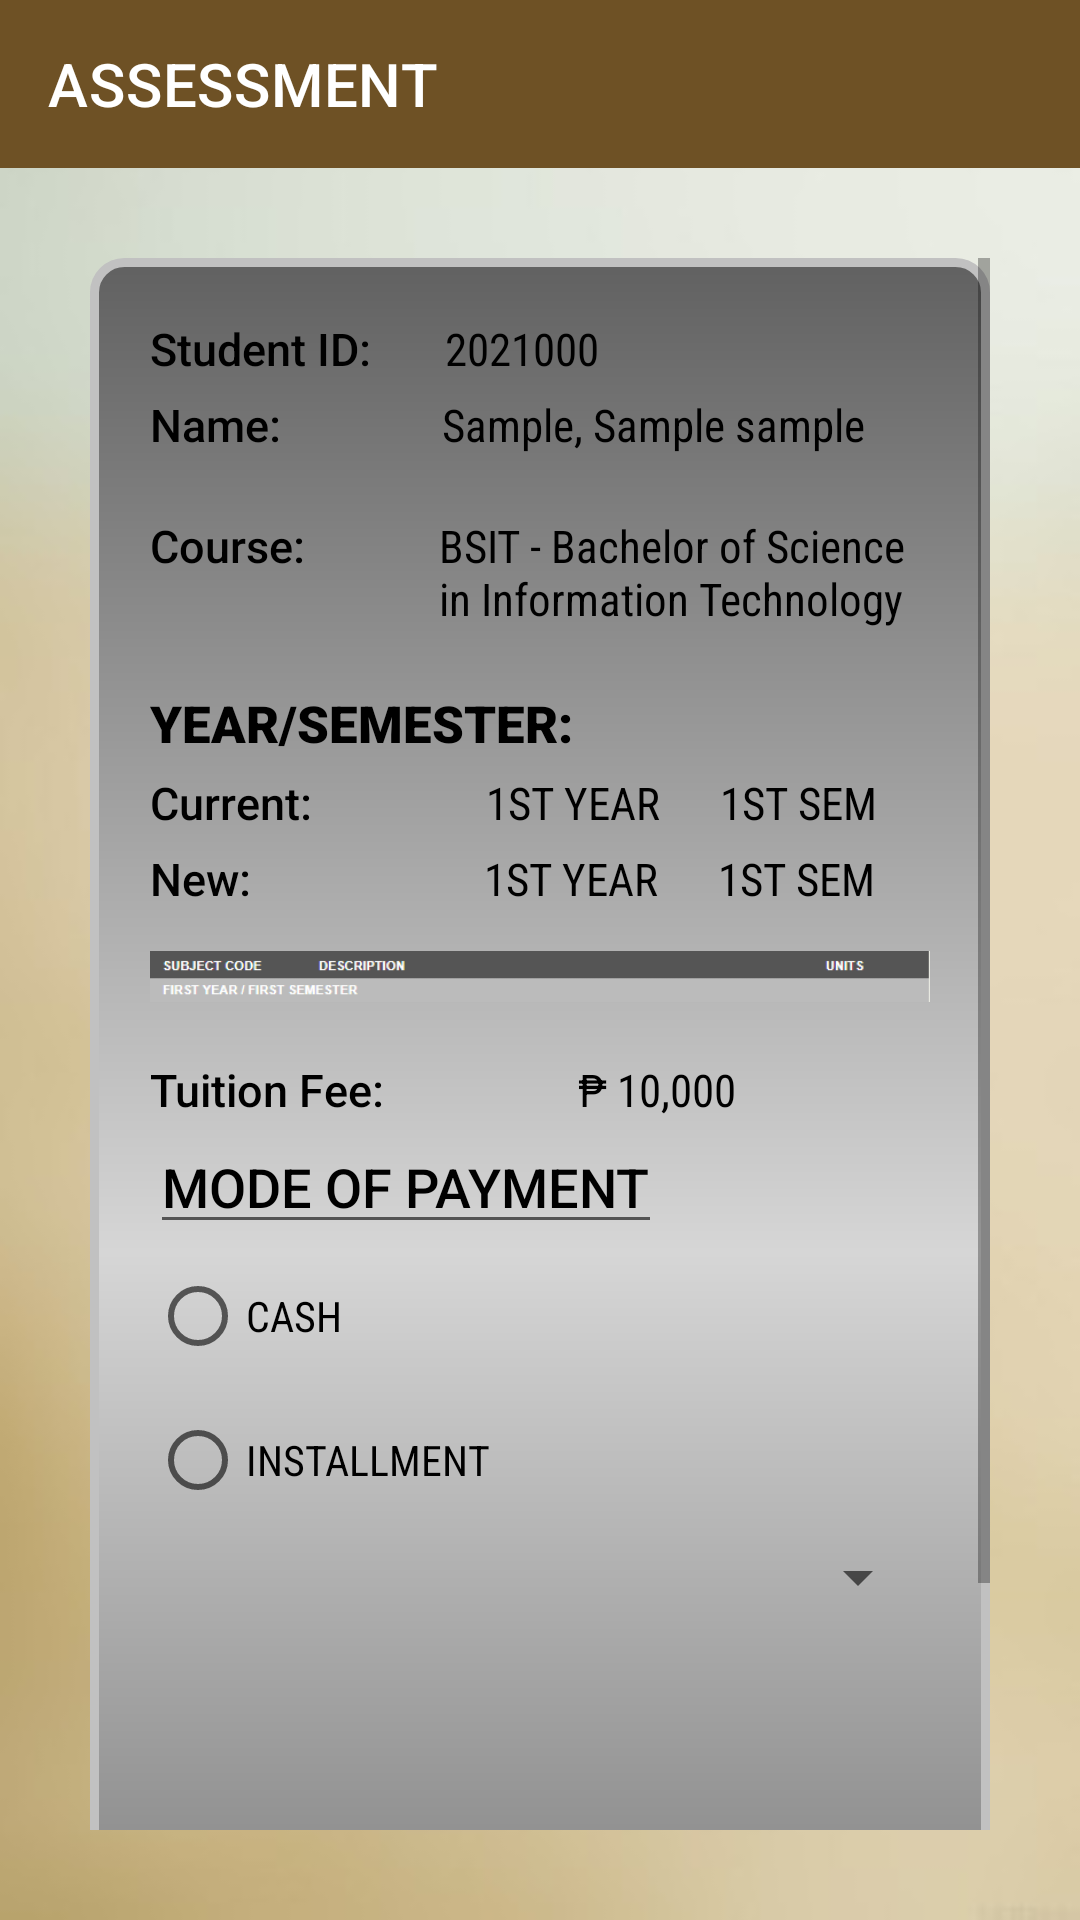

Write the Android layout XML for this screen, with the resource values it uses.
<!-- AndroidManifest.xml: application theme Theme.RegistrationAndAssessment -->
<!-- res/layout/activity_old_student_assessment.xml -->
<?xml version="1.0" encoding="utf-8"?>
<LinearLayout xmlns:android="http://schemas.android.com/apk/res/android"
    xmlns:app="http://schemas.android.com/apk/res-auto"
    xmlns:tools="http://schemas.android.com/tools"
    android:layout_width="match_parent"
    android:layout_height="match_parent"
    android:orientation="vertical"
    android:background="@drawable/toolbarbg"
    tools:context=".OldStudentAssessmentActivity">

    <androidx.appcompat.widget.Toolbar
        android:layout_width="match_parent"
        android:layout_height="wrap_content"
        android:id="@+id/toolbar"
        android:background="#6E5125"
        android:theme="@style/ThemeOverlay.AppCompat.Dark.ActionBar"
        app:title="ASSESSMENT"/>

    <ScrollView
        android:layout_width="match_parent"
        android:layout_height="match_parent"
        android:padding="30dp">
    <LinearLayout
        android:layout_width="match_parent"
        android:layout_height="wrap_content"
        android:orientation="vertical"
        android:background="@drawable/layout_bg"
        android:padding="20dp">
        <LinearLayout
            android:layout_width="match_parent"
            android:layout_height="wrap_content"
            android:orientation="horizontal">
            <TextView
                android:layout_width="wrap_content"
                android:layout_height="wrap_content"
                android:textColor="@color/black"
                android:textSize="15dp"
                android:fontFamily="sans-serif-medium"
                android:text="Student ID: "/>
            <TextView
                android:id="@+id/oldID"
                android:layout_width="wrap_content"
                android:layout_height="wrap_content"
                android:textColor="@color/black"
                android:textSize="15dp"
                android:fontFamily="sans-serif-condensed"
                android:layout_marginLeft="21dp"
                android:text="2021000"/>
        </LinearLayout>
        <LinearLayout
            android:layout_width="match_parent"
            android:layout_height="match_parent"
            android:layout_marginTop="5dp"
            android:orientation="horizontal">
            <TextView
                android:layout_width="wrap_content"
                android:layout_height="wrap_content"
                android:textColor="@color/black"
                android:textSize="15dp"
                android:fontFamily="sans-serif-medium"
                android:text="Name: "/>
            <TextView
                android:id="@+id/oldNAME"
                android:layout_width="wrap_content"
                android:layout_height="wrap_content"
                android:textColor="@color/black"
                android:textSize="15dp"
                android:fontFamily="sans-serif-condensed"
                android:layout_marginLeft="50dp"
                android:text="Sample, Sample sample"/>
        </LinearLayout>
        <LinearLayout
            android:layout_width="match_parent"
            android:layout_height="wrap_content"
            android:layout_marginTop="20dp"
            android:orientation="horizontal">
            <TextView
                android:layout_width="wrap_content"
                android:layout_height="wrap_content"
                android:textColor="@color/black"
                android:textSize="15dp"
                android:fontFamily="sans-serif-medium"
                android:text="Course: "/>
            <TextView
                android:id="@+id/oldCOURSE"
                android:layout_width="wrap_content"
                android:layout_height="wrap_content"
                android:textColor="@color/black"
                android:textSize="15dp"
                android:fontFamily="sans-serif-condensed"
                android:layout_marginLeft="41dp"
                android:text="BSIT - Bachelor of Science in Information Technology"/>
        </LinearLayout>
        <LinearLayout
            android:layout_marginTop="20dp"
            android:layout_width="match_parent"
            android:layout_height="wrap_content">
            <TextView
                android:layout_width="wrap_content"
                android:layout_height="wrap_content"
                android:textColor="@color/black"
                android:textSize="17dp"
                android:fontFamily="sans-serif-black"
                android:text="YEAR/SEMESTER:"/>
        </LinearLayout>
        <LinearLayout
            android:layout_width="match_parent"
            android:layout_height="wrap_content"
            android:layout_marginTop="5dp"
            android:orientation="horizontal">
            <TextView
                android:layout_width="wrap_content"
                android:layout_height="wrap_content"
                android:textColor="@color/black"
                android:textSize="15dp"
                android:fontFamily="sans-serif-medium"
                android:text="Current:"/>
            <TextView
                android:id="@+id/oldYEAR"
                android:layout_width="wrap_content"
                android:layout_height="wrap_content"
                android:textColor="@color/black"
                android:textSize="15dp"
                android:fontFamily="sans-serif-condensed"
                android:layout_marginLeft="58dp"
                android:text="1ST YEAR"/>
            <TextView
                android:id="@+id/oldSEM"
                android:layout_width="wrap_content"
                android:layout_height="wrap_content"
                android:textColor="@color/black"
                android:textSize="15dp"
                android:fontFamily="sans-serif-condensed"
                android:layout_marginLeft="20dp"
                android:text="1ST SEM"/>
        </LinearLayout>
        <LinearLayout
            android:layout_width="match_parent"
            android:layout_height="wrap_content"
            android:layout_marginTop="5dp"
            android:orientation="horizontal">
            <TextView
                android:layout_width="wrap_content"
                android:layout_height="wrap_content"
                android:textColor="@color/black"
                android:textSize="15dp"
                android:fontFamily="sans-serif-medium"
                android:text="New: "/>
            <TextView
                android:id="@+id/newYEAR"
                android:layout_width="wrap_content"
                android:layout_height="wrap_content"
                android:textColor="@color/black"
                android:textSize="15dp"
                android:fontFamily="sans-serif-condensed"
                android:layout_marginLeft="74dp"
                android:text="1ST YEAR"/>
            <TextView
                android:id="@+id/newSEM"
                android:layout_width="wrap_content"
                android:layout_height="wrap_content"
                android:textColor="@color/black"
                android:textSize="15dp"
                android:fontFamily="sans-serif-condensed"
                android:layout_marginLeft="20dp"
                android:text="1ST SEM"/>
        </LinearLayout>
        <ImageView
            android:id="@+id/newSUBJECT"
            android:layout_width="wrap_content"
            android:layout_height="wrap_content"
            android:src="@drawable/empty"/>
        <LinearLayout
            android:layout_width="match_parent"
            android:layout_height="wrap_content"
            android:layout_marginTop="5dp"
            android:orientation="horizontal">
            <TextView
                android:layout_width="wrap_content"
                android:layout_height="wrap_content"
                android:textColor="@color/black"
                android:textSize="15dp"
                android:fontFamily="sans-serif-medium"
                android:text="Tuition Fee: "/>
            <TextView
                android:layout_width="wrap_content"
                android:layout_height="wrap_content"
                android:textColor="@color/black"
                android:textSize="15dp"
                android:fontFamily="sans-serif-condensed"
                android:layout_marginLeft="61dp"
                android:text="₱ 10,000"/>
        </LinearLayout>
        <LinearLayout
            android:layout_width="match_parent"
            android:layout_height="wrap_content"
            android:orientation="vertical">
            <TextView
                android:id="@+id/mopTXT"
                android:layout_width="wrap_content"
                android:layout_height="wrap_content"
                android:textColor="@color/black"
                android:fontFamily="sans-serif-medium"
                style="@android:style/Widget.EditText"
                android:text="MODE OF PAYMENT"/>
            <RadioGroup
                android:id="@+id/mopGroup"
                android:layout_width="match_parent"
                android:layout_height="wrap_content">
                <RadioButton
                    android:id="@+id/rbCASH"
                    android:layout_width="match_parent"
                    android:layout_height="wrap_content"
                    android:textColor="@color/black"
                    android:fontFamily="sans-serif-condensed"
                    android:text="CASH"/>
                <RadioButton
                    android:id="@+id/rbINSTALLMENT"
                    android:layout_width="match_parent"
                    android:layout_height="wrap_content"
                    android:textColor="@color/black"
                    android:fontFamily="sans-serif-condensed"
                    android:text="INSTALLMENT"/>
                <Spinner
                    android:id="@+id/spinnerInstallment"
                    android:layout_width="match_parent"
                    android:fontFamily="sans-serif-condensed"
                    android:layout_height="30dp"/>
            </RadioGroup>
            <LinearLayout
                android:layout_marginTop="20dp"
                android:layout_width="match_parent"
                android:layout_height="wrap_content"
                android:orientation="horizontal">
                <TextView
                    android:id="@+id/SemQuaMon"
                    android:layout_width="wrap_content"
                    android:layout_height="wrap_content"
                    android:textColor="@color/black"
                    android:textSize="15dp"
                    android:fontFamily="sans-serif-condensed"/>
                <TextView
                    android:id="@+id/totalTXT"
                    android:layout_width="wrap_content"
                    android:layout_height="wrap_content"
                    android:textColor="@color/black"
                    android:textSize="15dp"
                    android:layout_marginLeft="49dp"/>
            </LinearLayout>
        </LinearLayout>
        <Button
            android:layout_marginTop="100dp"
            android:id="@+id/continueBTN"
            android:layout_width="match_parent"
            android:layout_height="wrap_content"
            android:backgroundTint="@color/sand"
            android:text="CONTINUE"/>
    </LinearLayout>
    </ScrollView>
</LinearLayout>
<!-- resources referenced by this layout -->
<resources>
  <color name="black">#FF000000</color>
  <color name="sand">#907860</color>
  <!-- drawable empty: png bitmap (drawable, 1919 bytes) -->
  <!-- drawable layout_bg (drawable) -->
  <?xml version="1.0" encoding="UTF-8"?>
  <shape xmlns:android="http://schemas.android.com/apk/res/android">
      <solid android:color="#FFFFFF"/>
      <gradient
          android:startColor="#616161"
          android:centerColor="#D6D6D6"
          android:endColor="#616161"
          android:angle="90"/>
      <stroke android:width="3dp" android:color="#C1C1C1" />
      <corners android:radius="10dp"/>
      <padding android:left="0dp" android:top="0dp" android:right="0dp" android:bottom="0dp" />
  </shape>
  <!-- drawable toolbarbg: jpg bitmap (drawable, 4277 bytes) -->
  <style name="Theme.RegistrationAndAssessment" parent="Theme.MaterialComponents.DayNight.NoActionBar">
          
          <item name="colorPrimary">@color/purple_500</item>
          <item name="colorPrimaryVariant">@color/purple_700</item>
          <item name="colorOnPrimary">@color/white</item>
          
          <item name="colorSecondary">@color/teal_200</item>
          <item name="colorSecondaryVariant">@color/teal_700</item>
          <item name="colorOnSecondary">@color/black</item>
          
          <item name="android:statusBarColor" tools:targetApi="l">?attr/colorPrimaryVariant</item>
          
      </style>
  <color name="purple_500">#FF6200EE</color>
  <color name="purple_700">#FF3700B3</color>
  <color name="white">#FFFFFFFF</color>
  <color name="teal_200">#FF03DAC5</color>
  <color name="teal_700">#FF018786</color>
</resources>
